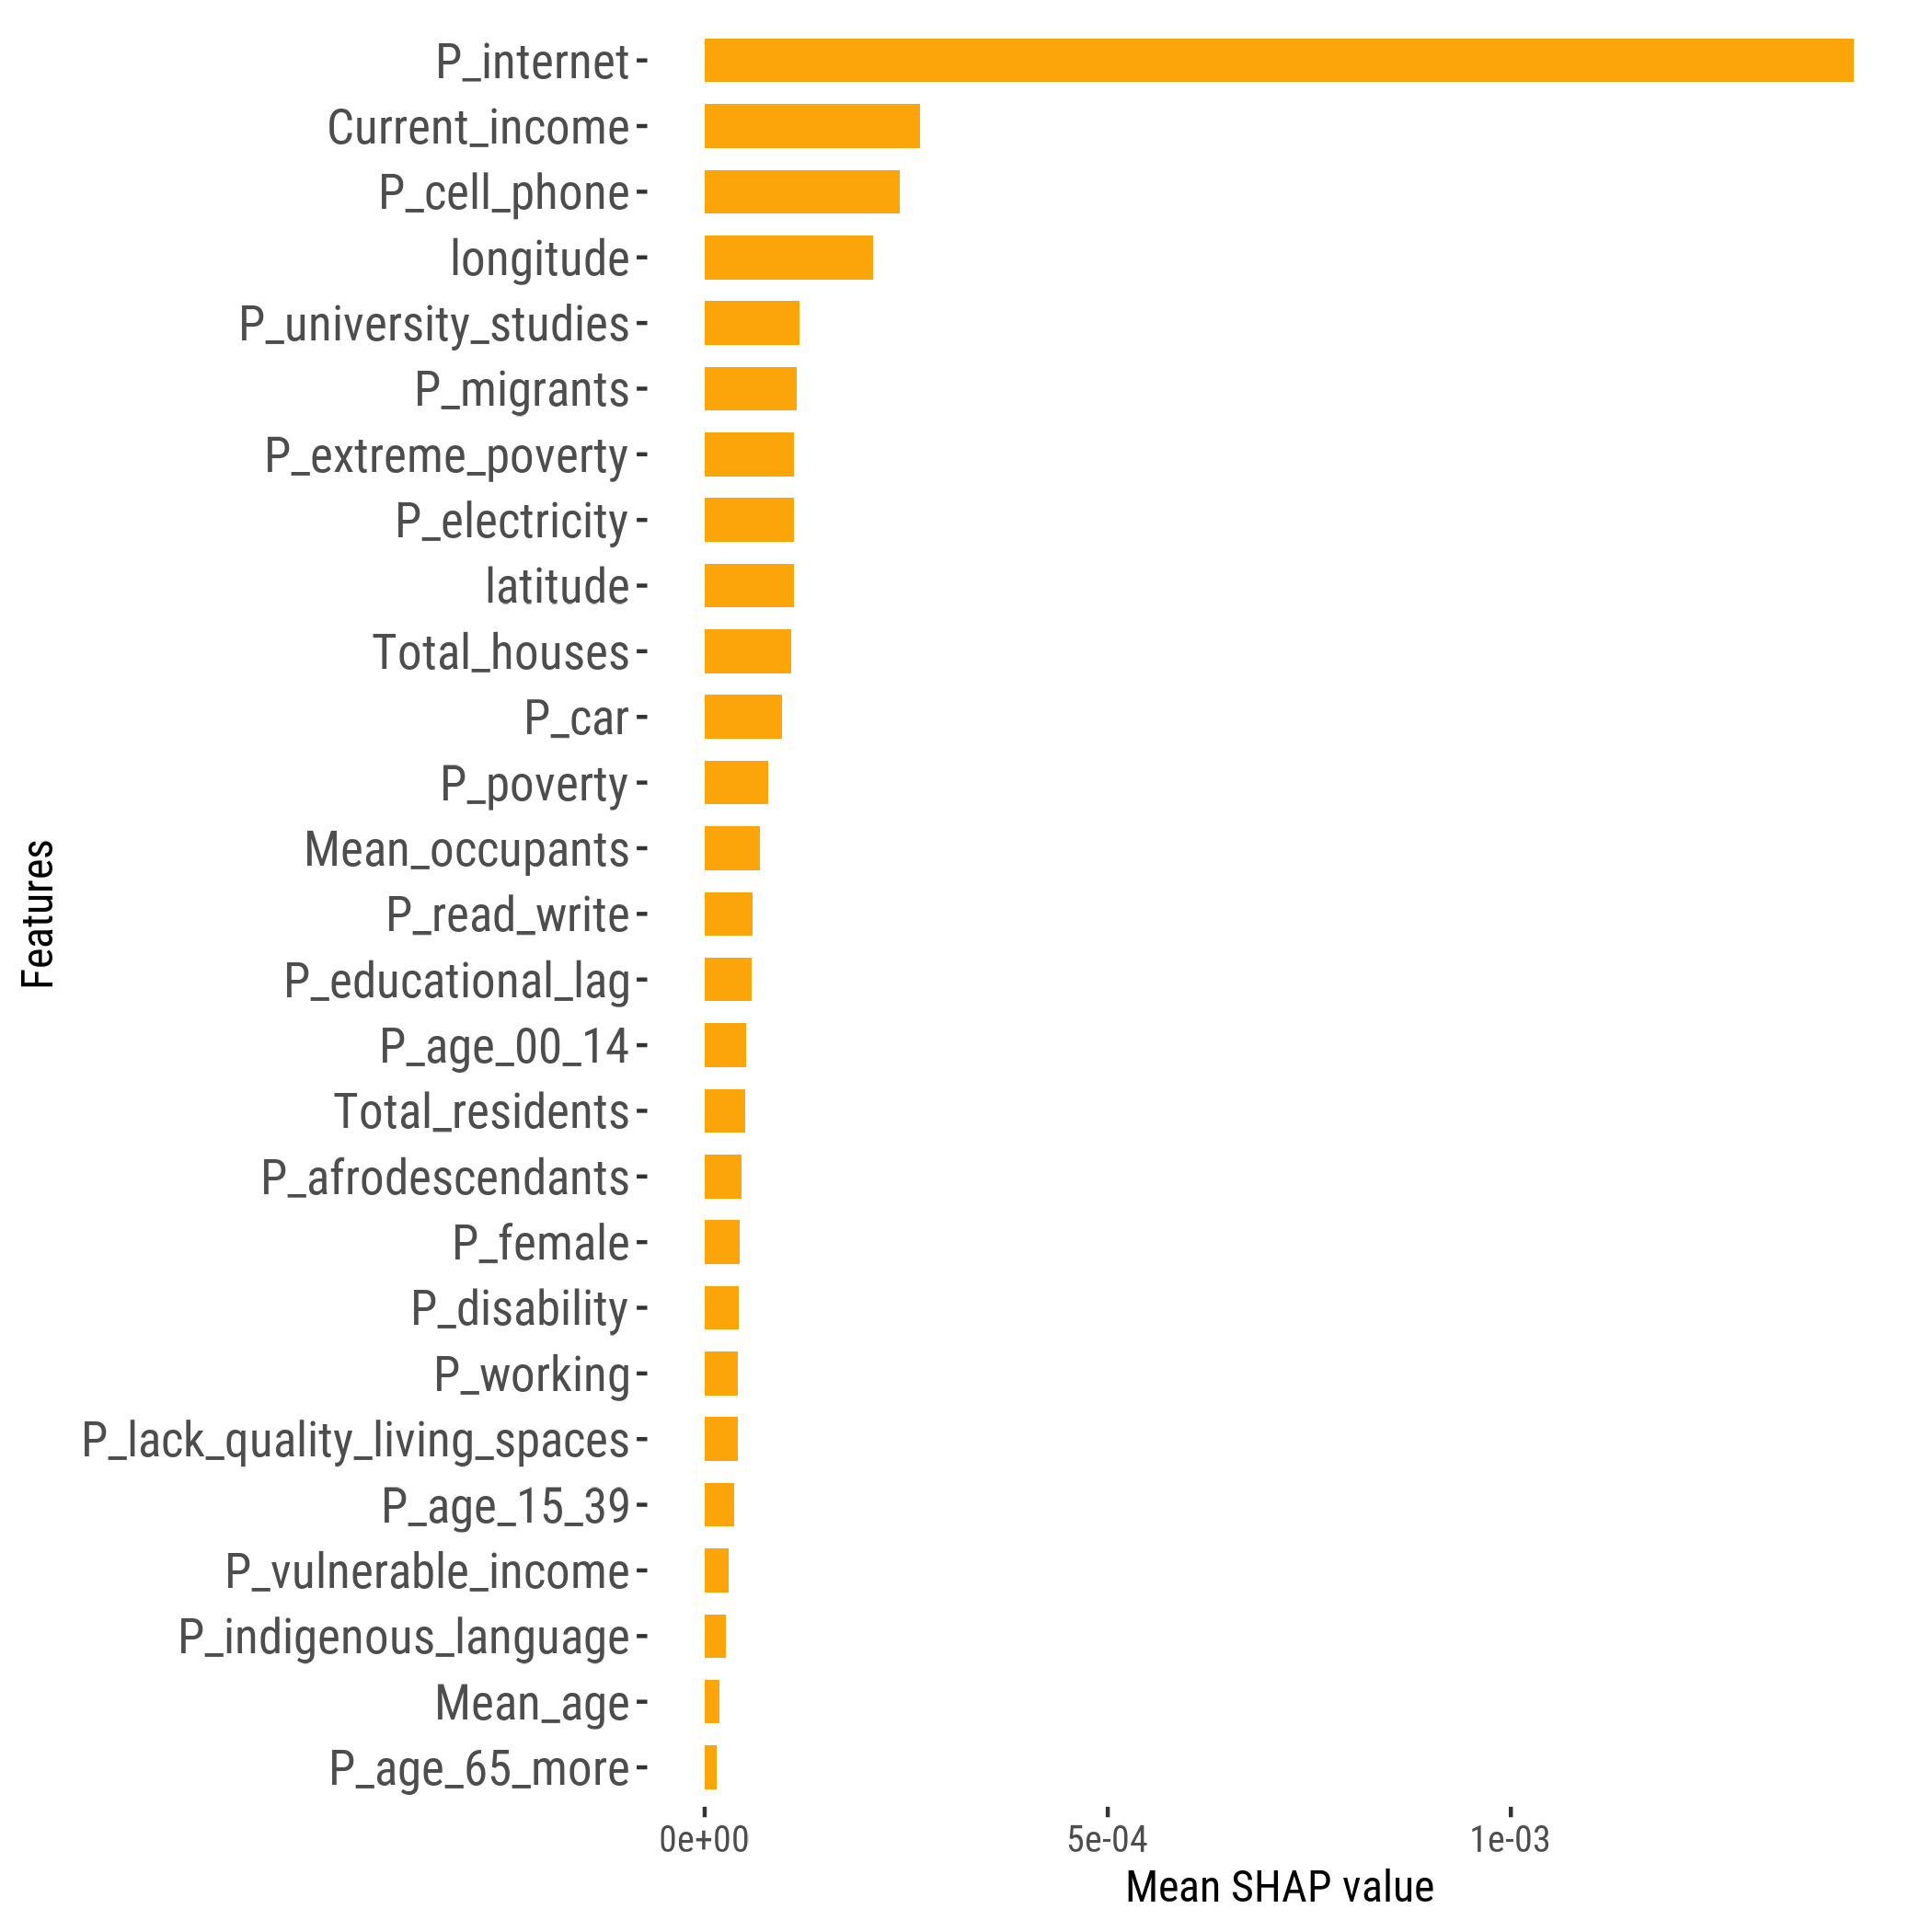

Data behind this chart, as committed beside it:
feature, importance_value, rank
P_internet, 0.001425, 1
Current_income, 2.666389973840066e-4, 2
P_cell_phone, 2.423890225970893e-4, 3
longitude, 2.0842686840031924e-4, 4
P_university_studies, 1.1703544943721361e-4, 5
P_migrants, 1.144922060072094e-4, 6
P_extreme_poverty, 1.108865456982238e-4, 7
P_electricity, 1.1077689166348418e-4, 8
latitude, 1.1051640232622568e-4, 9
Total_houses, 1.0744558112606673e-4, 10
P_car, 9.554537491272e-5, 11
P_poverty, 7.857303908668617e-5, 12
Mean_occupants, 6.886563097513112e-5, 13
P_read_write, 5.98487453537329e-5, 14
P_educational_lag, 5.76933784147444e-5, 15
P_age_00_14, 5.105928966266973e-5, 16
Total_residents, 5.031783733709926e-5, 17
P_afrodescendants, 4.543316598584973e-5, 18
P_female, 4.389575595194179e-5, 19
P_disability, 4.261455671742766e-5, 20
P_working, 4.098799474047151e-5, 21
P_lack_quality_living_spaces, 4.0635725487342855e-5, 22
P_age_15_39, 3.6517888192212584e-5, 23
P_vulnerable_income, 2.9583192400444346e-5, 24
P_indigenous_language, 2.601382366203854e-5, 25
Mean_age, 1.8151261188596622e-5, 26
P_age_65_more, 1.4331214131321036e-5, 27
